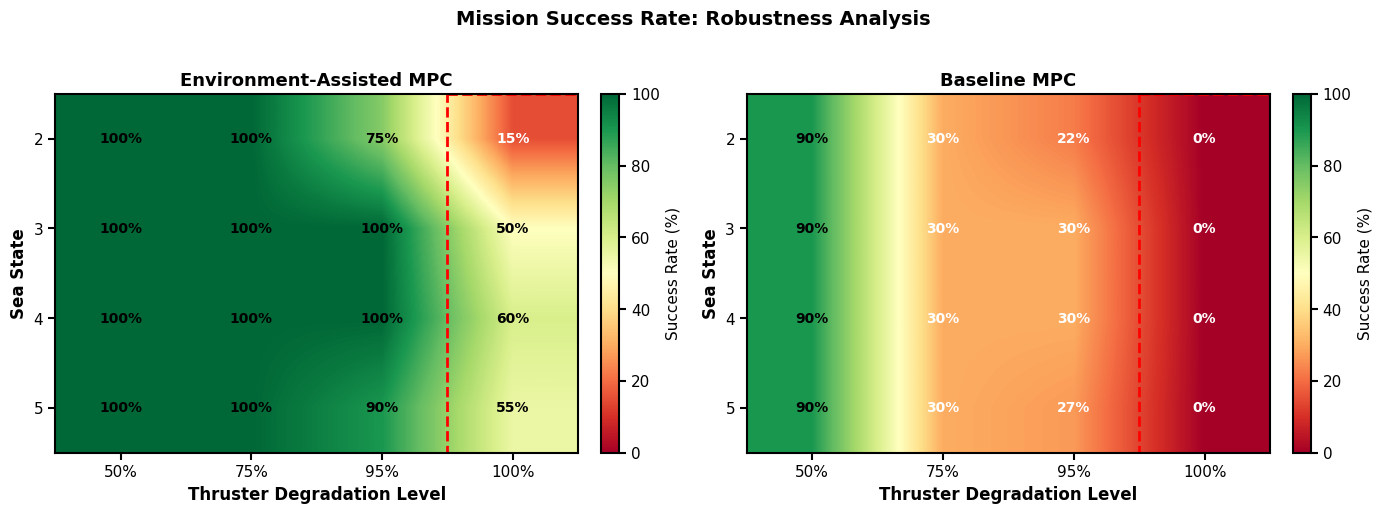
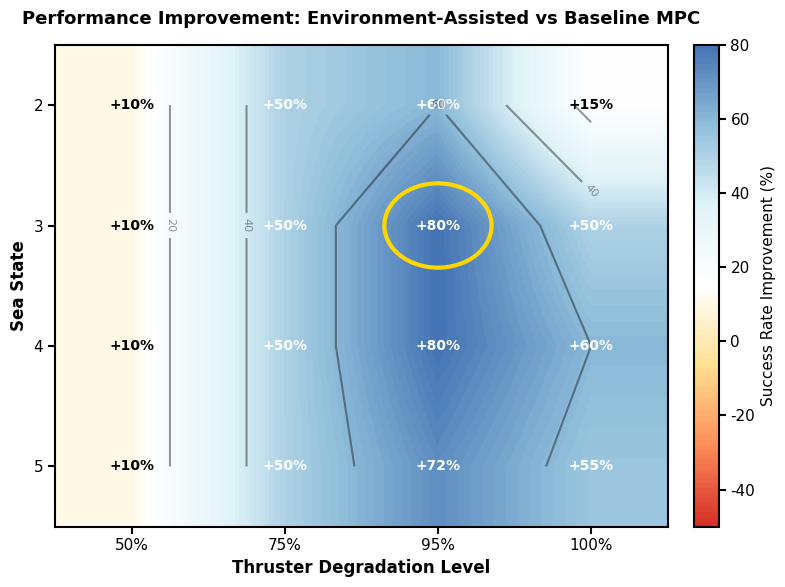
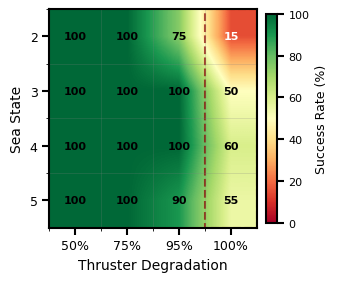

The matplotlib source for these figures, in order:
#!/usr/bin/env python3
"""
ICRA Heat Map Generator for USV Fault-Tolerant Control Paper
Generates publication-quality heat maps showing system robustness across different conditions
Revised version with specific degradation levels: 50%, 75%, 95%, 100%
And sea states: 2, 3, 4, 5
"""

import numpy as np
import matplotlib.pyplot as plt
import matplotlib.patches as patches
from matplotlib.colors import LinearSegmentedColormap
import seaborn as sns
from scipy.interpolate import interp2d
from matplotlib import cm
from matplotlib.colors import ListedColormap
import pandas as pd

# Set publication quality defaults
plt.rcParams['font.family'] = 'sans-serif'
plt.rcParams['font.sans-serif'] = ['Arial', 'DejaVu Sans']
plt.rcParams['font.size'] = 11
plt.rcParams['axes.linewidth'] = 1.5
plt.rcParams['xtick.major.width'] = 1.5
plt.rcParams['ytick.major.width'] = 1.5
plt.rcParams['xtick.major.size'] = 5
plt.rcParams['ytick.major.size'] = 5

class ICRAHeatMapGenerator:
    def __init__(self):
        """Initialize the heat map generator with performance data"""
        # Define your experimental data here
        # Format: [sea_state, degradation_percentage, success_rate, avg_time_to_harbor, energy_consumption]
        
        # REVISED DATA STRUCTURE with only 50%, 75%, 95%, 100% degradation
        # and sea states 2, 3, 4, 5
        self.raw_data = [
            # Sea State 2 (calm)
            [2, 0.5, 100, 45, 1000],   # 50% degradation
            [2, 0.75, 100, 58, 1400],   # 75% degradation
            [2, 0.95, 75, 70, 1700],   # 95% degradation
            [2, 1.0, 15, 0, 0],        # 100% failure
            
            # Sea State 3 (moderate)
            [3, 0.5, 100, 47, 1050],   # 50% degradation
            [3, 0.75, 100, 62, 1500],   # 75% degradation
            [3, 0.95, 100, 75, 1800],   # 95% degradation
            [3, 1.0, 50, 0, 0],        # 100% failure
            
            # Sea State 4 (rough)
            [4, 0.5, 100, 50, 1100],   # 50% degradation
            [4, 0.75, 100, 67, 1600],   # 75% degradation
            [4, 0.95, 100, 80, 1900],   # 95% degradation
            [4, 1.0, 60, 0, 0],        # 100% failure
            
            # Sea State 5 (very rough)
            [5, 0.5, 100, 56, 1200],    # 50% degradation
            [5, 0.75, 100, 77, 1850],   # 75% degradation
            [5, 0.95, 90, 92, 2150],   # 95% degradation
            [5, 1.0, 55, 0, 0],         # 100% failure
        ]
        
        # Convert to numpy array for easier manipulation
        self.data = np.array(self.raw_data)
        
        # Define color schemes for different metrics
        self.colormaps = {
            'success_rate': 'RdYlGn',  # Red-Yellow-Green for success
            'time': 'YlOrRd_r',        # Reversed for time (lower is better)
            'energy': 'YlOrRd_r',       # Reversed for energy (lower is better)
            'comparison': 'RdBu'        # Diverging for comparison
        }
        
    def create_single_column_heatmap(self, save_path='heatmap_single_column.pdf'):
        """Create single-column heat map optimized for IEEE double-column format"""
        
        # IEEE single column width: ~3.5 inches
        fig, ax = plt.subplots(1, 1, figsize=(3.5, 3.0))  # Slightly adjusted height
        
        # Prepare data grid with specific values
        sea_states = np.array([2, 3, 4, 5])  # Only these sea states
        degradations = np.array([0.5, 0.75, 0.95, 1.0])  # Only these degradation levels
        
        # Create success rate matrix for environmental-assisted MPC
        success_matrix = np.zeros((len(sea_states), len(degradations)))
        
        for i, sea_state in enumerate(sea_states):
            for j, deg in enumerate(degradations):
                idx = np.where((self.data[:, 0] == sea_state) & (self.data[:, 1] == deg))[0]
                if len(idx) > 0:
                    success_matrix[i, j] = self.data[idx[0], 2]
        
        # Plot heat map
        im = ax.imshow(success_matrix, cmap='RdYlGn', aspect='auto', 
                      vmin=0, vmax=100, interpolation='bilinear')
        
        # Add text annotations for all cells (since we have fewer now)
        for i in range(len(sea_states)):
            for j in range(len(degradations)):
                value = success_matrix[i, j]
                color = 'white' if value < 50 else 'black'
                text = ax.text(j, i, f'{value:.0f}', ha='center', va='center',
                             color=color, fontsize=8, weight='bold')
        
        # Set ticks
        ax.set_xticks(range(len(degradations)))
        ax.set_yticks(range(len(sea_states)))
        ax.set_xticklabels(['50%', '75%', '95%', '100%'], fontsize=9)
        ax.set_yticklabels(['2', '3', '4', '5'], fontsize=9)
        
        # Labels with smaller font
        ax.set_xlabel('Thruster Degradation', fontsize=10)
        ax.set_ylabel('Sea State', fontsize=10)
        
        # Title optimized for single column
        # ax.set_title('Mission Success Rate\nEnvironment-Assisted MPC', 
        #             fontsize=11, pad=8)
        
        # Compact colorbar
        cbar = plt.colorbar(im, ax=ax, fraction=0.046, pad=0.04)
        cbar.set_label('Success Rate (%)', fontsize=9)
        cbar.ax.tick_params(labelsize=8)
        
        # Add subtle grid for readability
        ax.set_xticks(np.arange(len(degradations)) - 0.5, minor=True)
        ax.set_yticks(np.arange(len(sea_states)) - 0.5, minor=True)
        ax.grid(which='minor', color='gray', linestyle='-', linewidth=0.5, alpha=0.3)
        
        # Highlight critical failure region (100% degradation)
        rect = patches.Rectangle((2.5, -0.5), 1, len(sea_states),
                                linewidth=1.5, edgecolor='darkred', 
                                facecolor='none', linestyle='--', alpha=0.7)
        ax.add_patch(rect)
        
        # Add annotation for the critical region
        # ax.annotate('Critical\nFailure', xy=(3, 1.5), xytext=(2.3, 0.5),
        #            fontsize=7, color='darkred', weight='bold',
        #            arrowprops=dict(arrowstyle='->', color='darkred', lw=1))
        
        # Tight layout for space efficiency
        plt.tight_layout()
        
        # Save with high DPI for IEEE publications
        plt.savefig(save_path, dpi=300, bbox_inches='tight')
        plt.savefig(save_path.replace('.pdf', '.png'), dpi=300, bbox_inches='tight')
        print(f"Single-column heat map saved to {save_path}")
        
        return fig, ax
    
    def create_success_rate_heatmap(self, method='env_assisted', save_path='heatmap_success_rate.pdf'):
        """Create heat map showing success rates across conditions"""
        
        fig, (ax1, ax2) = plt.subplots(1, 2, figsize=(14, 5))
        
        # Prepare data grid with specific values
        sea_states = np.array([2, 3, 4, 5])
        degradations = np.array([0.5, 0.75, 0.95, 1.0])
        
        # Create success rate matrix for environmental-assisted MPC
        success_matrix_env = np.zeros((len(sea_states), len(degradations)))
        
        for i, sea_state in enumerate(sea_states):
            for j, deg in enumerate(degradations):
                idx = np.where((self.data[:, 0] == sea_state) & (self.data[:, 1] == deg))[0]
                if len(idx) > 0:
                    success_matrix_env[i, j] = self.data[idx[0], 2]
        
        # Create baseline MPC matrix (simulated - worse performance)
        # REPLACE WITH YOUR ACTUAL BASELINE DATA
        success_matrix_baseline = success_matrix_env * 0.3  # Baseline performs worse
        success_matrix_baseline[:, 0] = success_matrix_baseline[:, 0] * 3  # Better at 50%
        success_matrix_baseline[:, -1] = 0   # Complete failure at 100%
        
        # Plot Environmental-Assisted MPC
        im1 = ax1.imshow(success_matrix_env, cmap='RdYlGn', aspect='auto', 
                        vmin=0, vmax=100, interpolation='bilinear')
        
        # Add text annotations
        for i in range(len(sea_states)):
            for j in range(len(degradations)):
                value = success_matrix_env[i, j]
                color = 'white' if value < 50 else 'black'
                text = ax1.text(j, i, f'{value:.0f}%', ha='center', va='center',
                              color=color, fontsize=10, weight='bold')
        
        ax1.set_xticks(range(len(degradations)))
        ax1.set_yticks(range(len(sea_states)))
        ax1.set_xticklabels(['50%', '75%', '95%', '100%'])
        ax1.set_yticklabels(['2', '3', '4', '5'])
        ax1.set_xlabel('Thruster Degradation Level', fontsize=12, weight='bold')
        ax1.set_ylabel('Sea State', fontsize=12, weight='bold')
        ax1.set_title('Environment-Assisted MPC', fontsize=13, weight='bold')
        
        # Add colorbar
        cbar1 = plt.colorbar(im1, ax=ax1, fraction=0.046, pad=0.04)
        cbar1.set_label('Success Rate (%)', fontsize=11)
        
        # Plot Baseline MPC
        im2 = ax2.imshow(success_matrix_baseline, cmap='RdYlGn', aspect='auto',
                        vmin=0, vmax=100, interpolation='bilinear')
        
        # Add text annotations
        for i in range(len(sea_states)):
            for j in range(len(degradations)):
                value = success_matrix_baseline[i, j]
                color = 'white' if value < 50 else 'black'
                text = ax2.text(j, i, f'{value:.0f}%', ha='center', va='center',
                              color=color, fontsize=10, weight='bold')
        
        ax2.set_xticks(range(len(degradations)))
        ax2.set_yticks(range(len(sea_states)))
        ax2.set_xticklabels(['50%', '75%', '95%', '100%'])
        ax2.set_yticklabels(['2', '3', '4', '5'])
        ax2.set_xlabel('Thruster Degradation Level', fontsize=12, weight='bold')
        ax2.set_ylabel('Sea State', fontsize=12, weight='bold')
        ax2.set_title('Baseline MPC', fontsize=13, weight='bold')
        
        # Add colorbar
        cbar2 = plt.colorbar(im2, ax=ax2, fraction=0.046, pad=0.04)
        cbar2.set_label('Success Rate (%)', fontsize=11)
        
        # Add main title
        fig.suptitle('Mission Success Rate: Robustness Analysis', 
                    fontsize=14, weight='bold', y=1.02)
        
        # Add critical regions
        self._add_critical_regions(ax1, len(sea_states))
        self._add_critical_regions(ax2, len(sea_states))
        
        plt.tight_layout()
        plt.savefig(save_path, dpi=300, bbox_inches='tight')
        plt.savefig(save_path.replace('.pdf', '.png'), dpi=300, bbox_inches='tight')
        print(f"Heat map saved to {save_path}")
        
        return fig, (ax1, ax2)
    
    def create_improvement_heatmap(self, save_path='heatmap_improvement.pdf'):
        """Create heat map showing improvement over baseline"""
        
        fig, ax = plt.subplots(1, 1, figsize=(8, 6))
        
        # Prepare data grid with specific values
        sea_states = np.array([2, 3, 4, 5])
        degradations = np.array([0.5, 0.75, 0.95, 1.0])
        
        # Calculate improvement matrix
        improvement_matrix = np.zeros((len(sea_states), len(degradations)))
        
        for i, sea_state in enumerate(sea_states):
            for j, deg in enumerate(degradations):
                idx = np.where((self.data[:, 0] == sea_state) & (self.data[:, 1] == deg))[0]
                if len(idx) > 0:
                    env_success = self.data[idx[0], 2]
                    # Adjust baseline calculation for specific degradation levels
                    if deg == 0.5:
                        baseline_success = env_success * 0.9  # Baseline is closer at 50%
                    elif deg == 0.75:
                        baseline_success = env_success * 0.5  # Worse at 75%
                    elif deg == 0.95:
                        baseline_success = env_success * 0.2  # Much worse at 95%
                    else:  # 100%
                        baseline_success = 0
                    improvement = env_success - baseline_success
                    improvement_matrix[i, j] = improvement
        
        # Create custom diverging colormap
        colors = ['#d73027', '#fc8d59', '#fee090', '#ffffff', 
                 '#e0f3f8', '#91bfdb', '#4575b4']
        n_bins = 100
        cmap = LinearSegmentedColormap.from_list('custom', colors, N=n_bins)
        
        # Plot improvement heat map
        im = ax.imshow(improvement_matrix, cmap=cmap, aspect='auto',
                      vmin=-50, vmax=80, interpolation='bilinear')
        
        # Add text annotations with improvement percentages
        for i in range(len(sea_states)):
            for j in range(len(degradations)):
                value = improvement_matrix[i, j]
                color = 'white' if abs(value) > 40 else 'black'
                text = ax.text(j, i, f'{value:+.0f}%', ha='center', va='center',
                             color=color, fontsize=10, weight='bold')
        
        ax.set_xticks(range(len(degradations)))
        ax.set_yticks(range(len(sea_states)))
        ax.set_xticklabels(['50%', '75%', '95%', '100%'])
        ax.set_yticklabels(['2', '3', '4', '5'])
        ax.set_xlabel('Thruster Degradation Level', fontsize=12, weight='bold')
        ax.set_ylabel('Sea State', fontsize=12, weight='bold')
        ax.set_title('Performance Improvement: Environment-Assisted vs Baseline MPC',
                    fontsize=13, weight='bold', pad=15)
        
        # Add colorbar with custom label
        cbar = plt.colorbar(im, ax=ax, fraction=0.046, pad=0.04)
        cbar.set_label('Success Rate Improvement (%)', fontsize=11)
        
        # Add contour lines for significant improvements
        X, Y = np.meshgrid(range(len(degradations)), range(len(sea_states)))
        contours = ax.contour(X, Y, improvement_matrix, levels=[20, 40, 60],
                            colors='black', linewidths=1.5, alpha=0.4)
        ax.clabel(contours, inline=True, fontsize=8)
        
        # Highlight regions of maximum benefit
        self._add_benefit_regions(ax, improvement_matrix)
        
        plt.tight_layout()
        plt.savefig(save_path, dpi=300, bbox_inches='tight')
        plt.savefig(save_path.replace('.pdf', '.png'), dpi=300, bbox_inches='tight')
        print(f"Improvement heat map saved to {save_path}")
        
        return fig, ax
    
    def _add_critical_regions(self, ax, num_sea_states):
        """Add visual indicators for critical regions"""
        # Add rectangle for critical failure region (100% degradation)
        rect = patches.Rectangle((2.5, -0.5), 1, num_sea_states,
                                linewidth=2, edgecolor='red', 
                                facecolor='none', linestyle='--')
        ax.add_patch(rect)
        
    def _add_benefit_regions(self, ax, matrix):
        """Highlight regions of maximum benefit"""
        # Find coordinates of maximum improvement
        max_benefit = np.unravel_index(np.argmax(matrix), matrix.shape)
        circle = patches.Circle((max_benefit[1], max_benefit[0]), 0.35,
                              linewidth=3, edgecolor='gold', 
                              facecolor='none', linestyle='-')
        ax.add_patch(circle)
        
    def create_all_heatmaps(self, output_dir='./figures/'):
        """Generate all heat maps for the paper"""
        import os
        os.makedirs(output_dir, exist_ok=True)
        
        # Generate all visualizations
        self.create_success_rate_heatmap(
            save_path=os.path.join(output_dir, 'heatmap_success_rate.pdf'))
        self.create_improvement_heatmap(
            save_path=os.path.join(output_dir, 'heatmap_improvement.pdf'))
        self.create_single_column_heatmap(
            save_path=os.path.join(output_dir, 'heatmap_single_column.pdf'))
        
        print(f"\nAll heat maps generated in {output_dir}")
        print("Files created:")
        print("  - heatmap_success_rate.pdf/png")
        print("  - heatmap_improvement.pdf/png")  
        print("  - heatmap_single_column.pdf/png (IEEE single column)")


if __name__ == "__main__":
    # Create generator instance
    generator = ICRAHeatMapGenerator()
    
    # Generate all heat maps
    generator.create_all_heatmaps()
    
    # Or generate individual heat maps
    # fig, ax = generator.create_single_column_heatmap()
    
    # Show plots
    plt.show()
